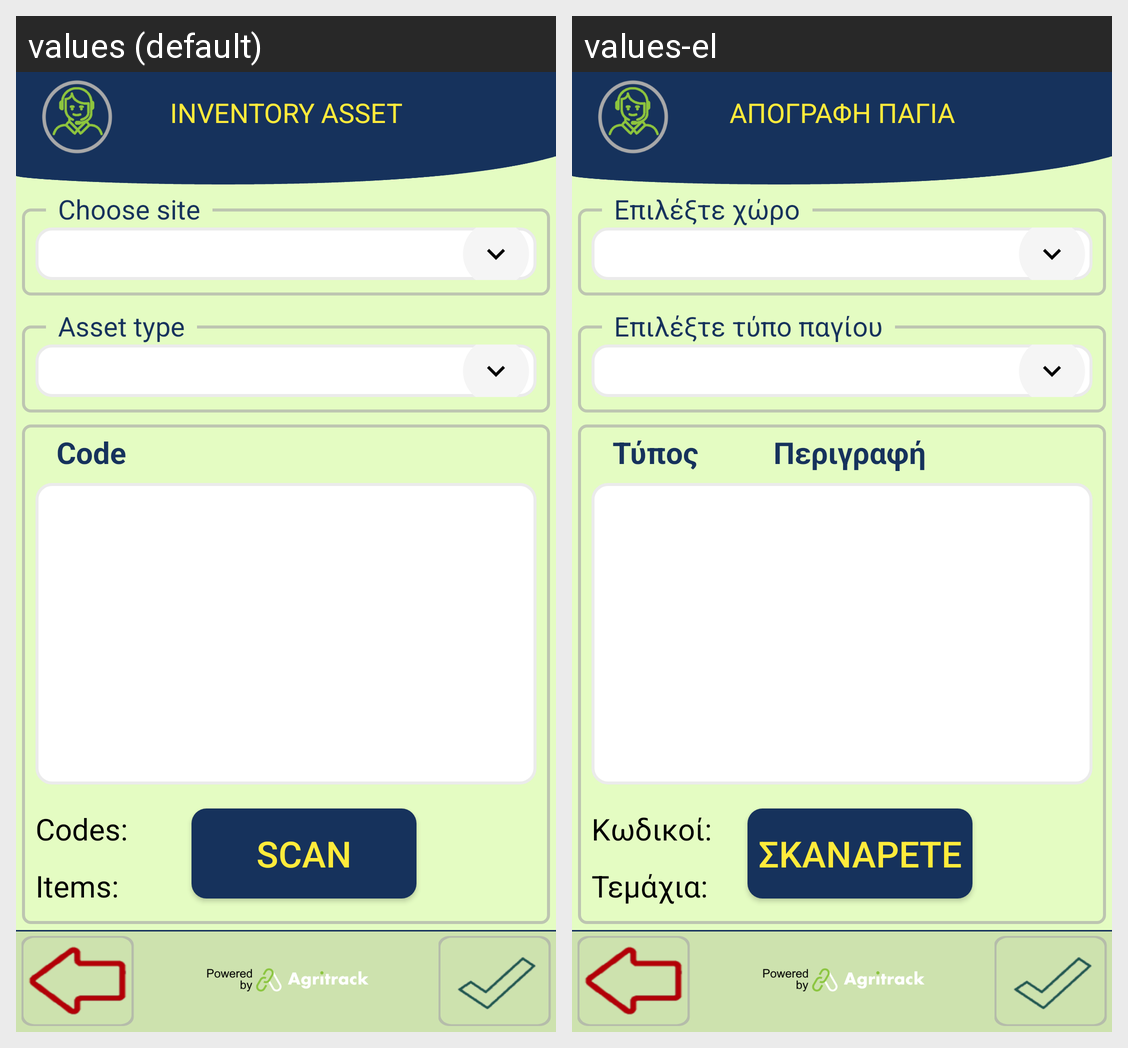

Translations of the strings shown on this Android screen, per locale in the grid:
Android screen res/layout/activity_zebra_inventory_asset.xml rendered under 2 locales, left to right: values (default), values-el. Device: Nexus 5 (rendered at 1080×1920; each locale shown at half size, 540×960, under a caption strip naming it); theme FishTrack.
Strings drawn on this screen, with the default value and each locale's value (text and hints the layout hard-codes, and strings that could not be matched under every locale, appear in the picture but are not listed):

title_inventory_asset
  values: INVENTORY ASSET
  values-el: ΑΠΟΓΡΑΦΗ ΠΑΓΙΑ

choose_site
  values: Choose site
  values-el: Επιλέξτε χώρο

select_asset_type
  values: Asset type
  values-el: Επιλέξτε τύπο παγίου

scan_assets
  values: SCAN
  values-el: ΣΚΑΝΑΡΕΤΕ

inventory_header
  values: Code           Description                        #
  values-el: Τύπος          Περιγραφή                        #

inventory_codes
  values: Codes:
  values-el: Κωδικοί:

inventory_items
  values: Items:
  values-el: Τεμάχια:
